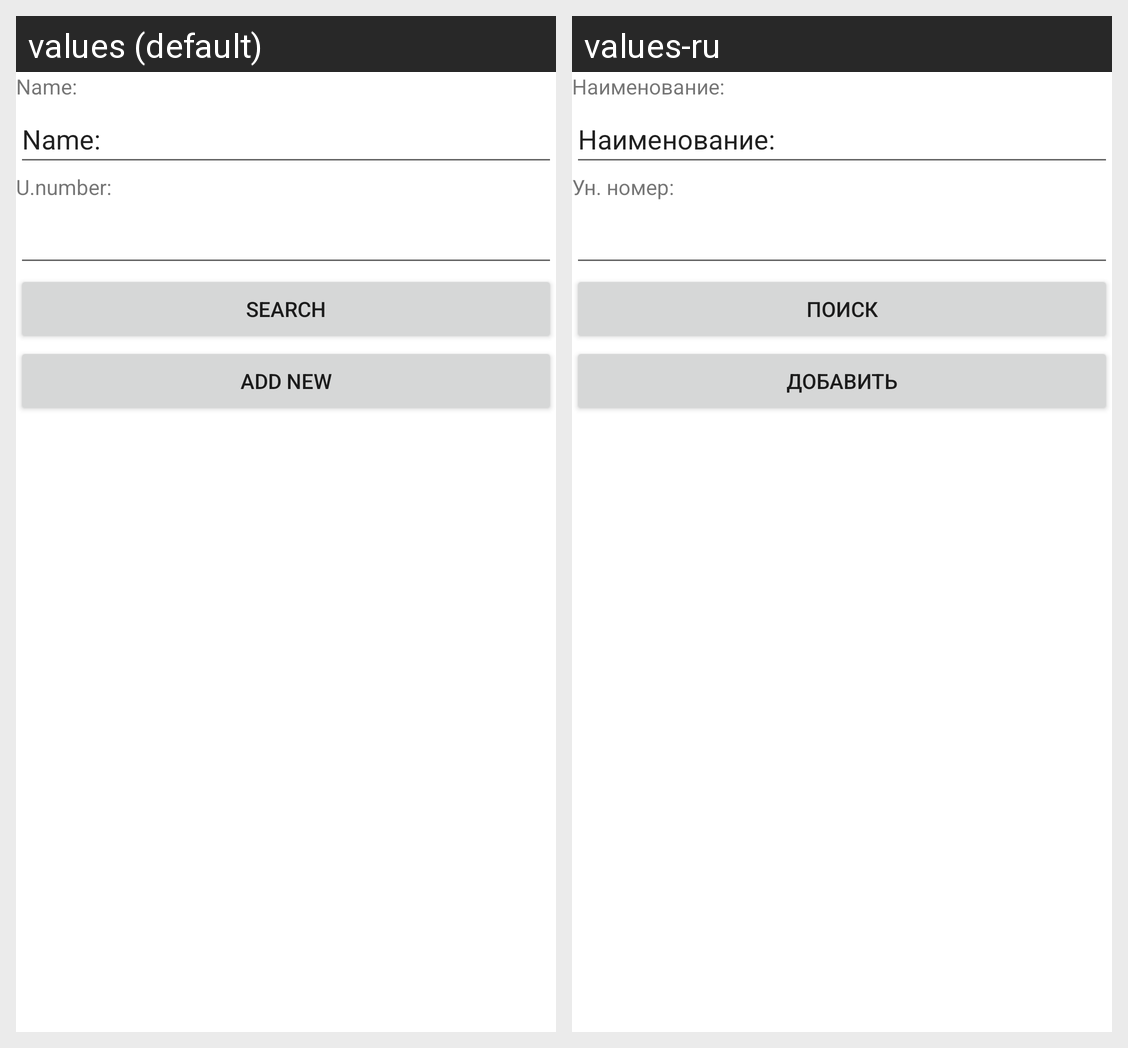

Here is an Android app screen in its default locale and in the app's own translations. Write out the translated-string differences for the strings that appear on this screen.
Android screen res/layout/fragment_tour_operator.xml rendered under 2 locales, left to right: values (default), values-ru. Device: Nexus 5 (rendered at 1080×1920; each locale shown at half size, 540×960, under a caption strip naming it); theme Theme.CurseWork.
Strings drawn on this screen, with the default value and each locale's value (text and hints the layout hard-codes, and strings that could not be matched under every locale, appear in the picture but are not listed):

list_tour_operator_column_name
  values: Name:
  values-ru: Наименование:

list_tour_operator_column_unique_number
  values: U.number:
  values-ru: Ун. номер:

button_search
  values: Search
  values-ru: Поиск

button_add
  values: Add new
  values-ru: Добавить
